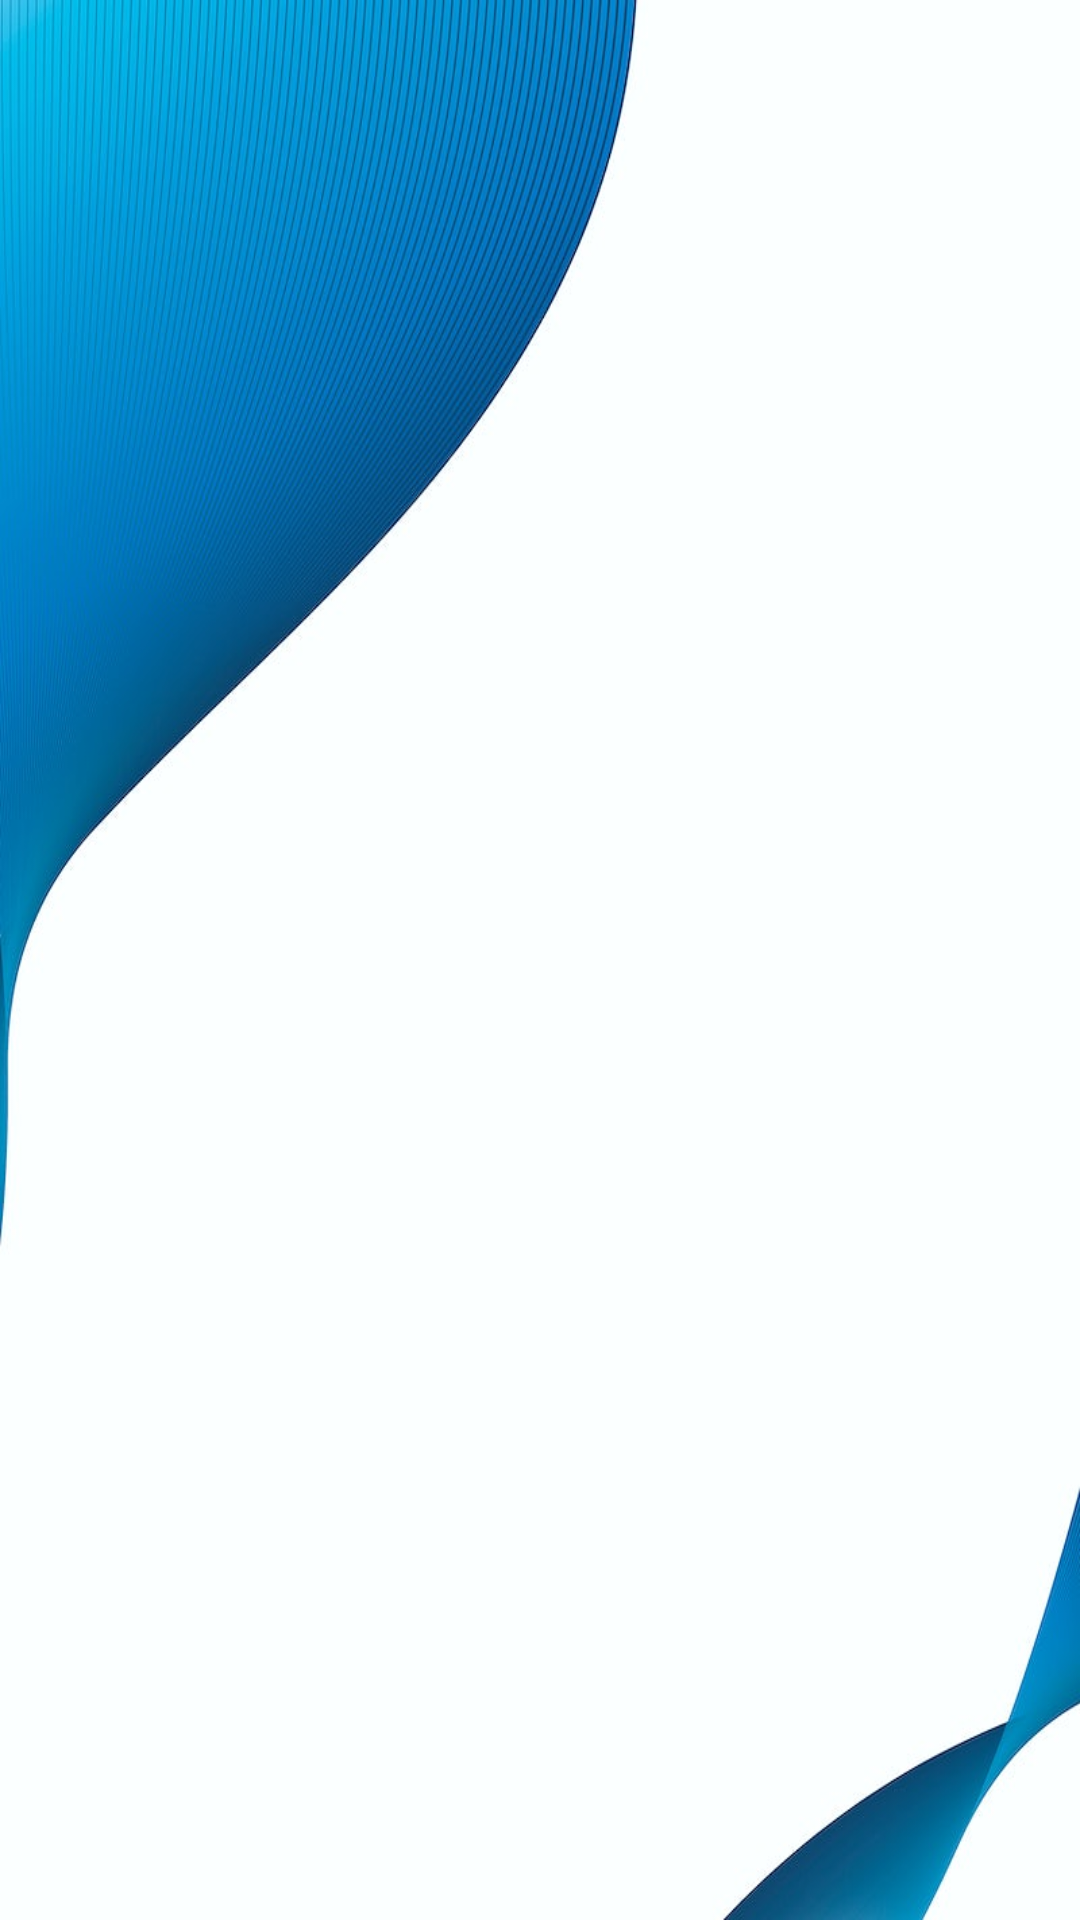

Layout XML and referenced resources for this Android screen:
<!-- AndroidManifest.xml: application theme Theme.Kanban -->
<!-- res/layout/activity_admin_home.xml -->
<?xml version="1.0" encoding="utf-8"?>
<androidx.drawerlayout.widget.DrawerLayout xmlns:android="http://schemas.android.com/apk/res/android"
    xmlns:app="http://schemas.android.com/apk/res-auto"
    xmlns:tools="http://schemas.android.com/tools"
    android:id="@+id/drawer_layoutadmin"
    android:layout_width="match_parent"
    android:layout_height="match_parent"
    tools:context=".admin_home"
    android:background="@drawable/v915_wit_003_e_1_1">



    <LinearLayout
        android:layout_width="match_parent"
        android:layout_height="wrap_content"
        android:orientation="vertical"
        android:gravity="center"></LinearLayout>


    <com.google.android.material.navigation.NavigationView
        android:layout_width="wrap_content"
        android:layout_height="match_parent"
        app:headerLayout="@layout/header"
        app:menu="@menu/main_menuadmin"
        android:layout_gravity="start"
        android:id="@+id/nav_"/>

</androidx.drawerlayout.widget.DrawerLayout>
<!-- res/layout/header.xml (included above) -->
<?xml version="1.0" encoding="utf-8"?>
<LinearLayout xmlns:android="http://schemas.android.com/apk/res/android"
    xmlns:app="http://schemas.android.com/apk/res-auto"
    android:layout_width="match_parent"
    android:layout_height="match_parent">

    <ImageView
        android:id="@+id/imageView4"
        android:layout_width="401dp"
        android:layout_height="232dp"
        android:layout_weight="1"
        app:srcCompat="@drawable/csm_wiring_systems_2005a0c447" />
</LinearLayout>
<!-- resources referenced by this layout -->
<resources>
  <!-- drawable csm_wiring_systems_2005a0c447: png bitmap (drawable, 56140 bytes) -->
  <!-- drawable v915_wit_003_e_1_1: jpg bitmap (drawable, 60851 bytes) -->
  <style name="Theme.Kanban" parent="Theme.MaterialComponents.DayNight.DarkActionBar">
          
          <item name="colorPrimary">@color/purple_500</item>
          <item name="colorPrimaryVariant">@color/purple_700</item>
          <item name="colorOnPrimary">@color/white</item>
          
          <item name="colorSecondary">@color/teal_200</item>
          <item name="colorSecondaryVariant">@color/teal_700</item>
          <item name="colorOnSecondary">@color/black</item>
          
          <item name="android:statusBarColor">@color/leoni</item>
          
      </style>
  <color name="purple_500">#0080B7</color>
  <color name="purple_700">#0080B7</color>
  <color name="white">#000000</color>
  <color name="teal_200">#FF03DAC5</color>
  <color name="teal_700">#FF018786</color>
  <color name="black">#FF000000</color>
  <color name="leoni">#0080B7</color>
</resources>
